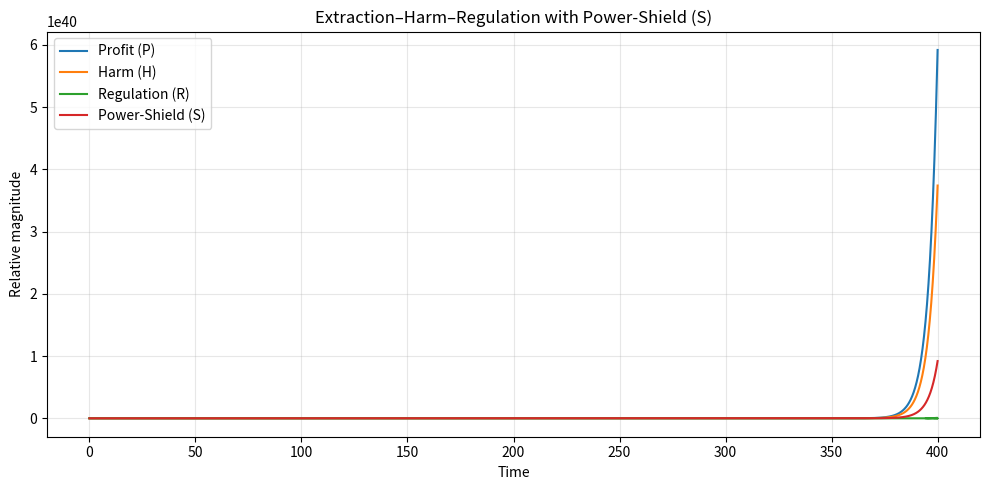

Generate this figure with matplotlib:
"""
Extraction–Harm–Regulation with Power-Shield (S).
Run: python scripts/simulate_extraction_dynamics_shield.py
"""
import numpy as np
import matplotlib.pyplot as plt

# ---------------- Parameters ----------------
alpha   = 0.25   # profit self-reinforcement
beta    = 0.05   # regulation pressure on profit
gamma   = 0.02   # empathy / voluntary care

delta   = 0.15   # profit -> harm conversion
epsilon = 0.04   # regulation reduces harm

eta     = 0.02   # regulation reactivity to visible harm
Hc      = 1.5    # harm threshold

# --- Power-shield parameters ---
phi     = 0.75   # how strongly S suppresses regulation (0..1)
sigma   = 0.04   # profit -> shield growth
rho     = 0.03   # regulation erodes shield
mu      = 0.02   # shield natural decay
kappa   = 0.03   # shield dampens R growth (drag term)

# Simulation config
dt = 0.1
T  = 400
yscale_log = False  # set True if values explode

# ---------------- Initial state --------------
P, H, R, S = 1.0, 0.1, 0.0, 0.1
P_hist, H_hist, R_hist, S_hist = [P], [H], [R], [S]

# ---------------- Simulation -----------------
steps = int(T/dt)
for _ in range(steps):
    R_eff = R * max(0.0, 1.0 - phi * S)  # bounded in [0, R]

    dP = alpha*P - beta*R_eff - gamma*H
    dH = delta*P - epsilon*R_eff
    dR = eta*max(0.0, H - Hc) - kappa*S*R
    dS = sigma*P - rho*R - mu*S

    P += dP*dt;  H += dH*dt;  R += dR*dt;  S += dS*dt
    P = max(P, 0.0); H = max(H, 0.0); R = max(R, 0.0); S = max(S, 0.0)

    P_hist.append(P); H_hist.append(H); R_hist.append(R); S_hist.append(S)

# ---------------- Plot -----------------------
t = np.linspace(0, T, len(P_hist))
plt.figure(figsize=(10,5))
if yscale_log: plt.yscale("log")
plt.plot(t, P_hist, label="Profit (P)")
plt.plot(t, H_hist, label="Harm (H)")
plt.plot(t, R_hist, label="Regulation (R)")
plt.plot(t, S_hist, label="Power-Shield (S)")
plt.xlabel("Time"); plt.ylabel("Relative magnitude")
plt.title("Extraction–Harm–Regulation with Power-Shield (S)")
plt.legend(); plt.grid(alpha=0.3); plt.tight_layout()
plt.show()
